Labelled photos from "Semiconductor-particle-defect-detection-and-classification", an image-classification folder in GoldbergLiang/Semiconductor-particle-defect-detection-and-classification. The possible labels are: defect, normal.

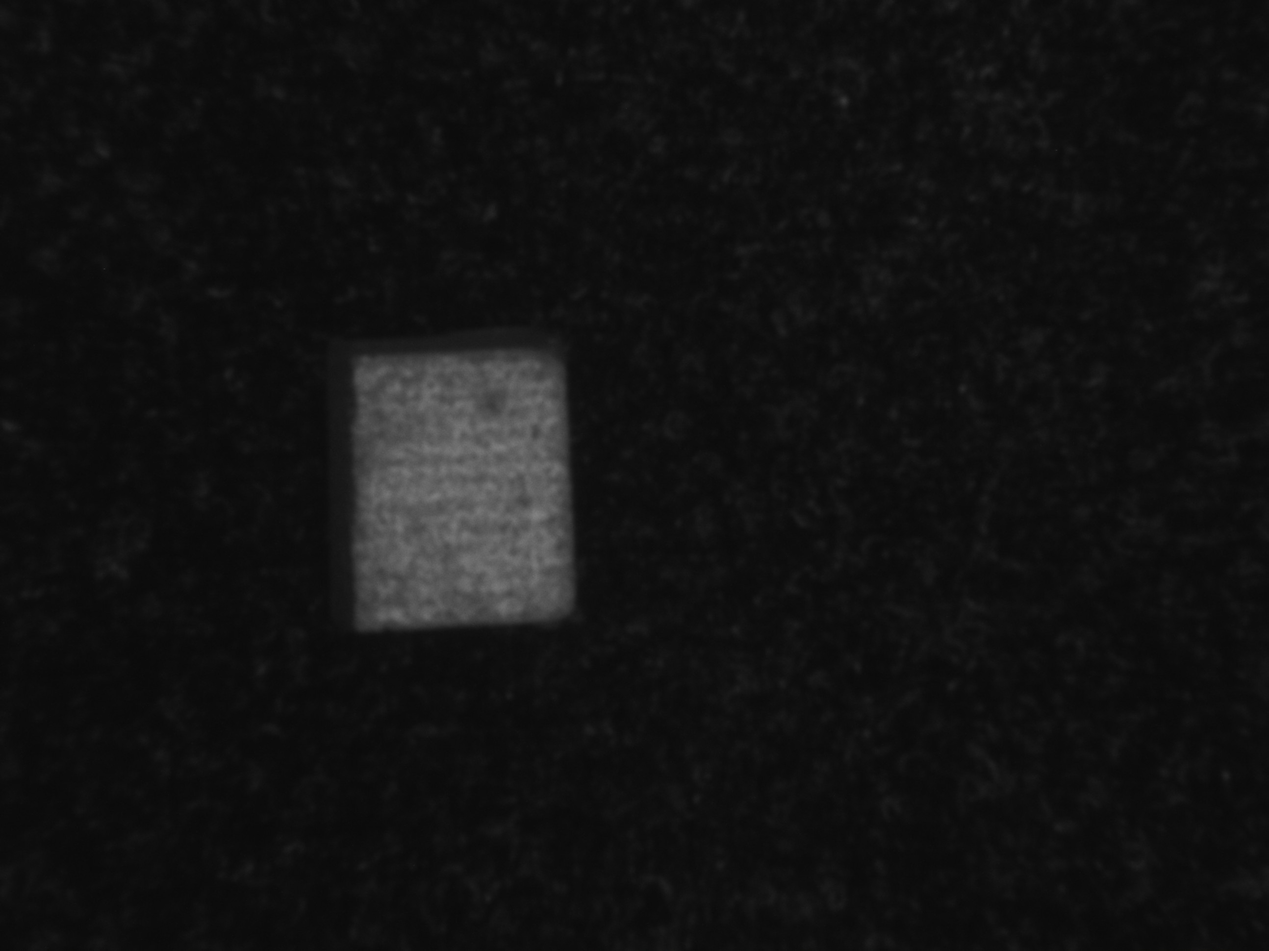
Label: defect

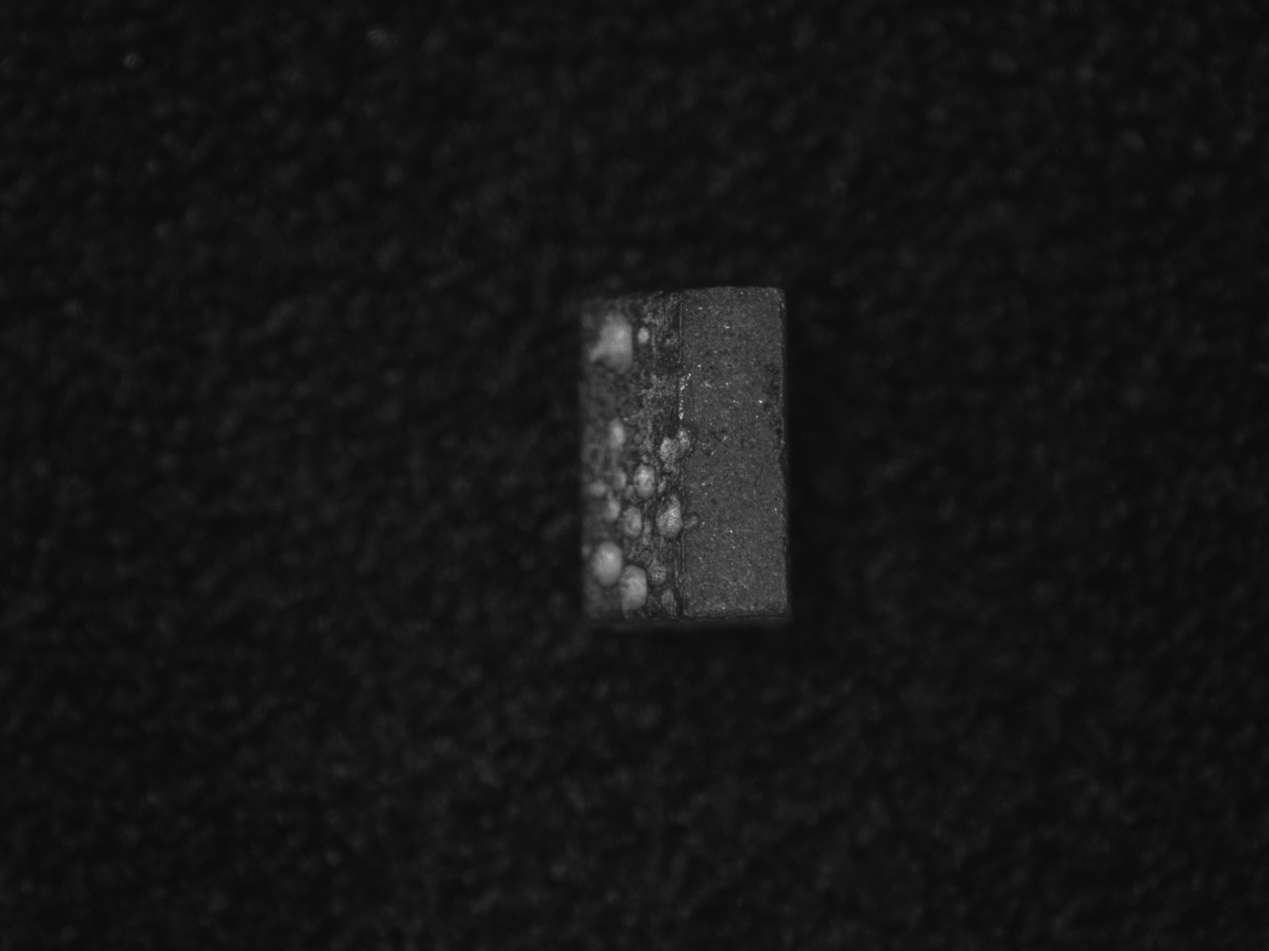
Label: defect

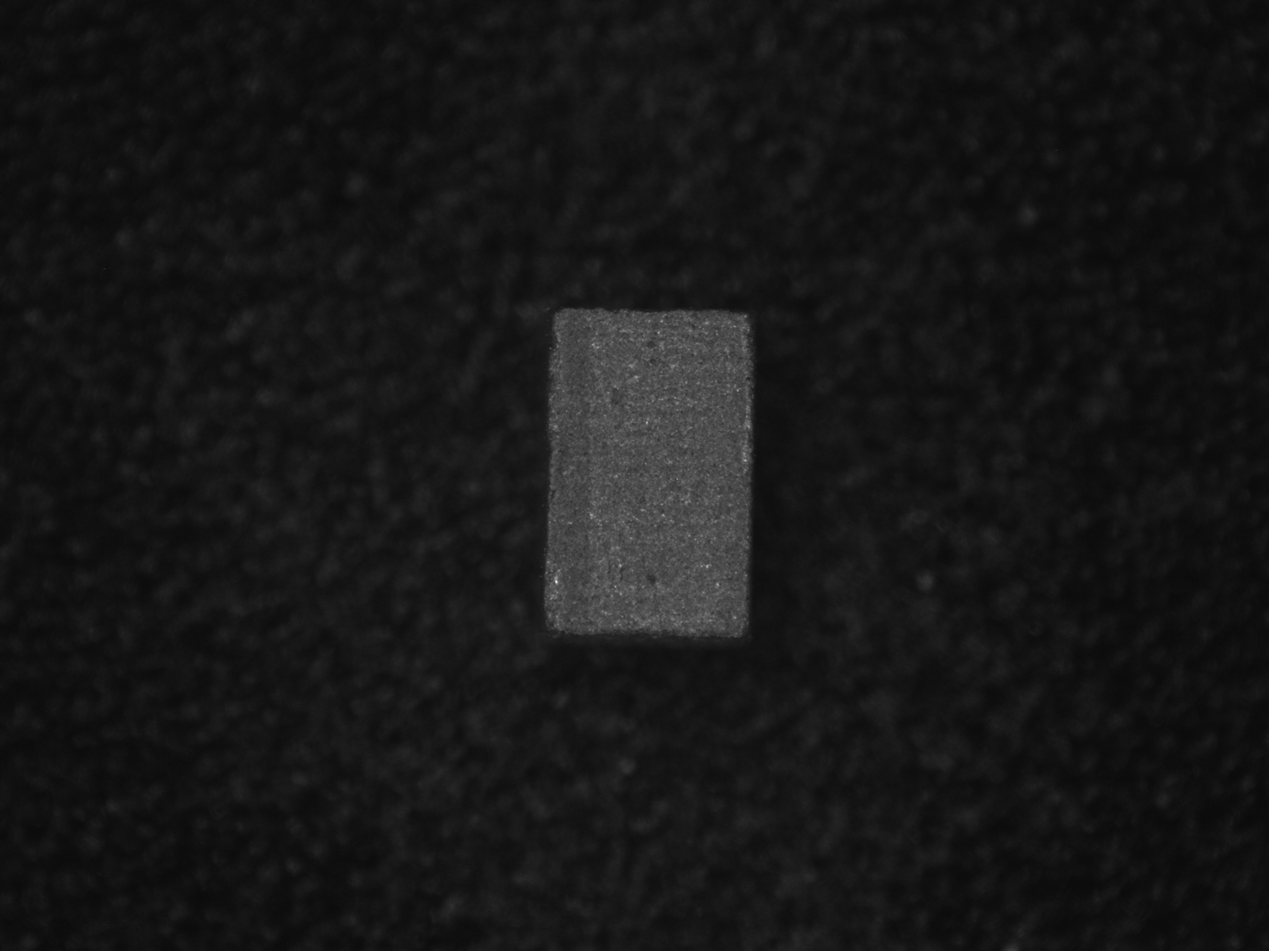
Label: normal

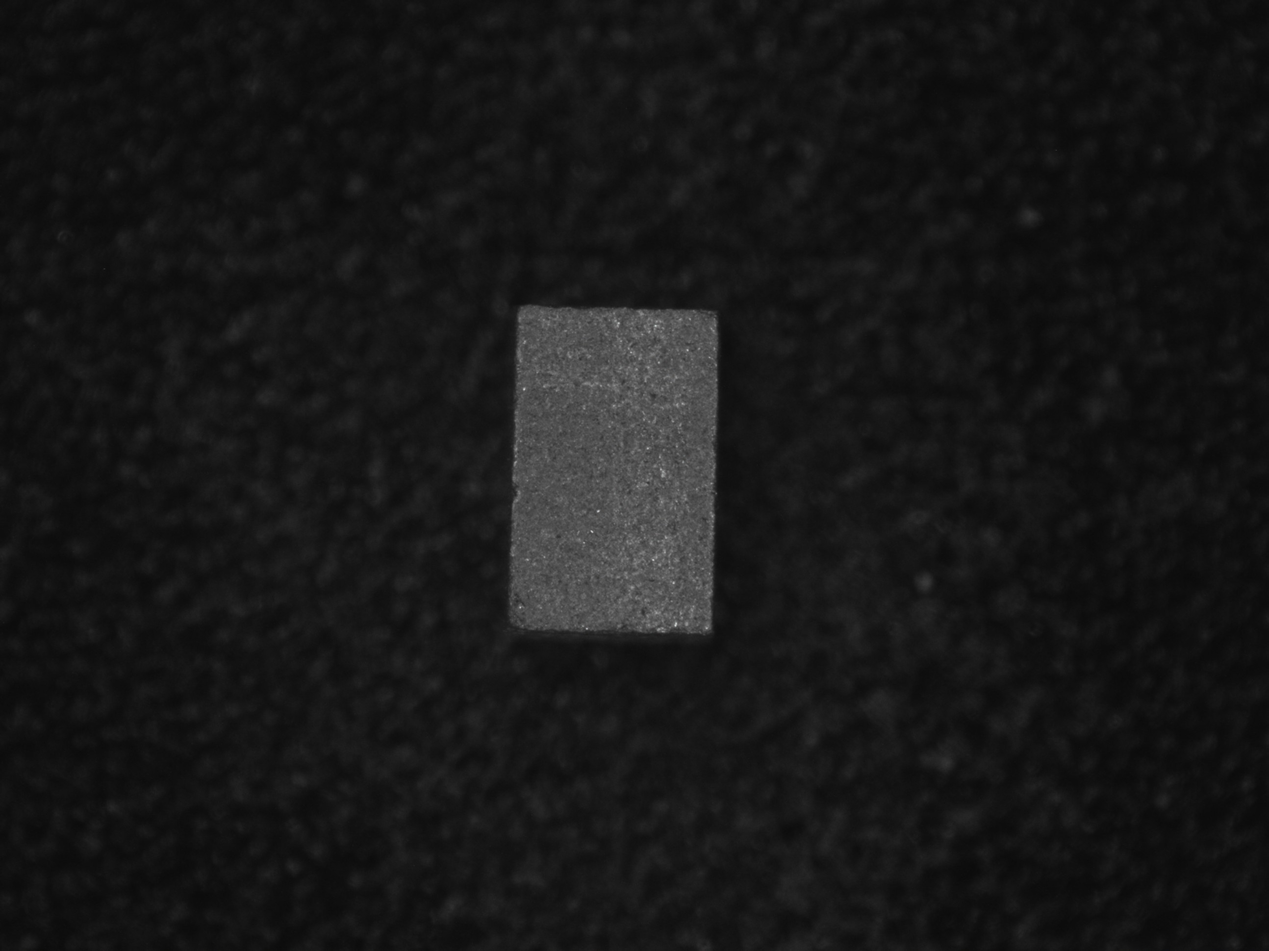
Label: normal

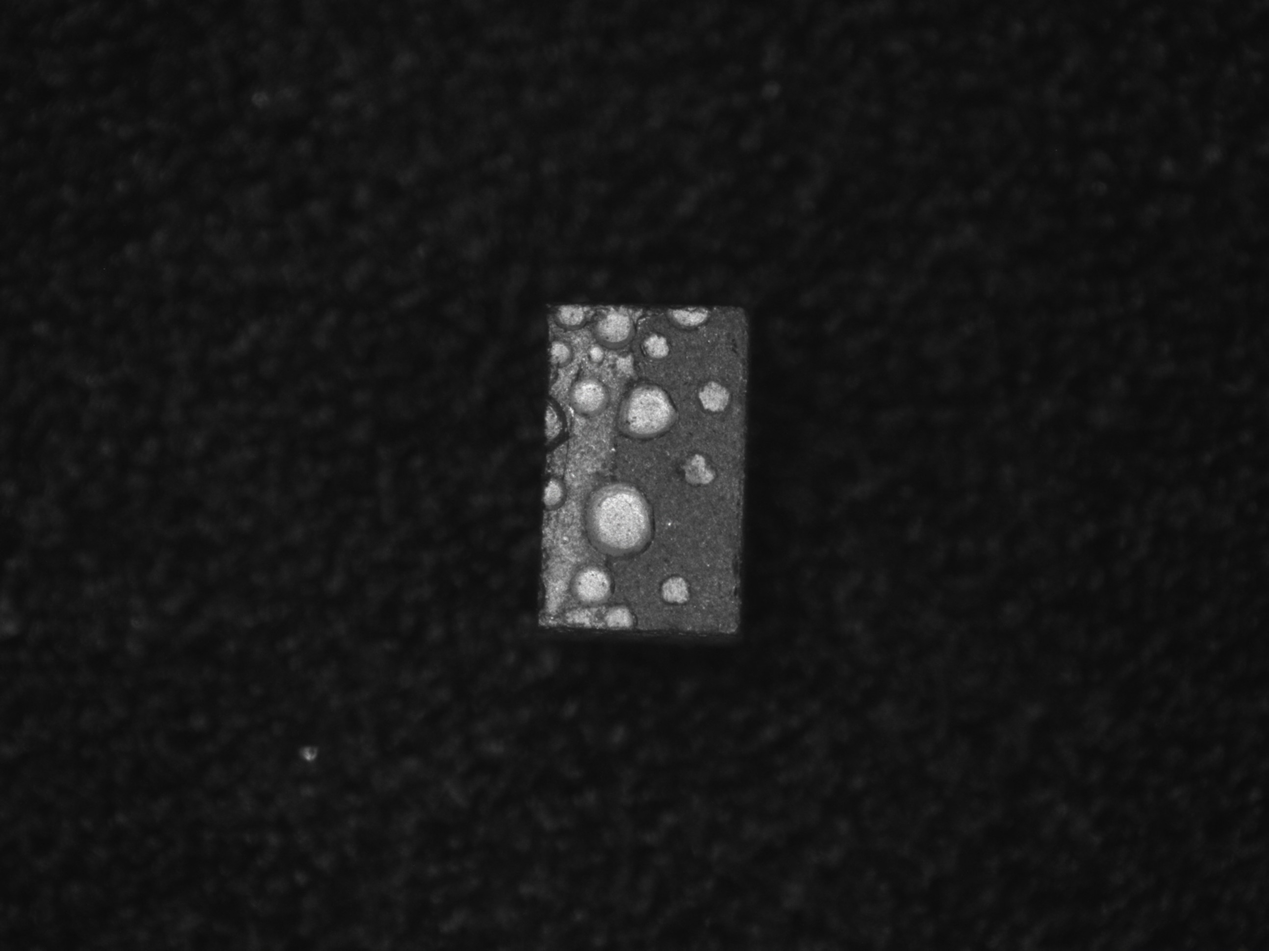
Label: defect

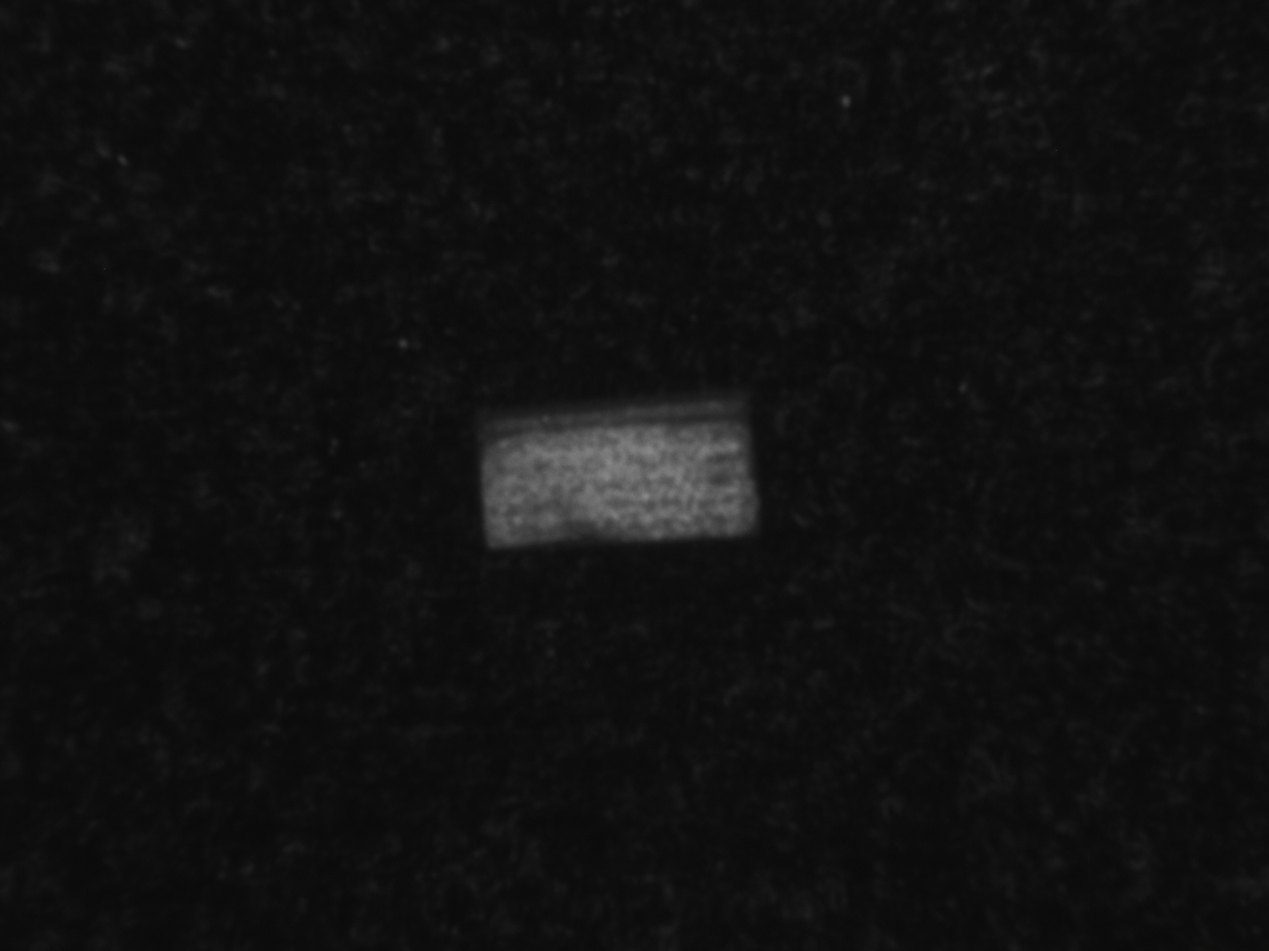
Label: defect
